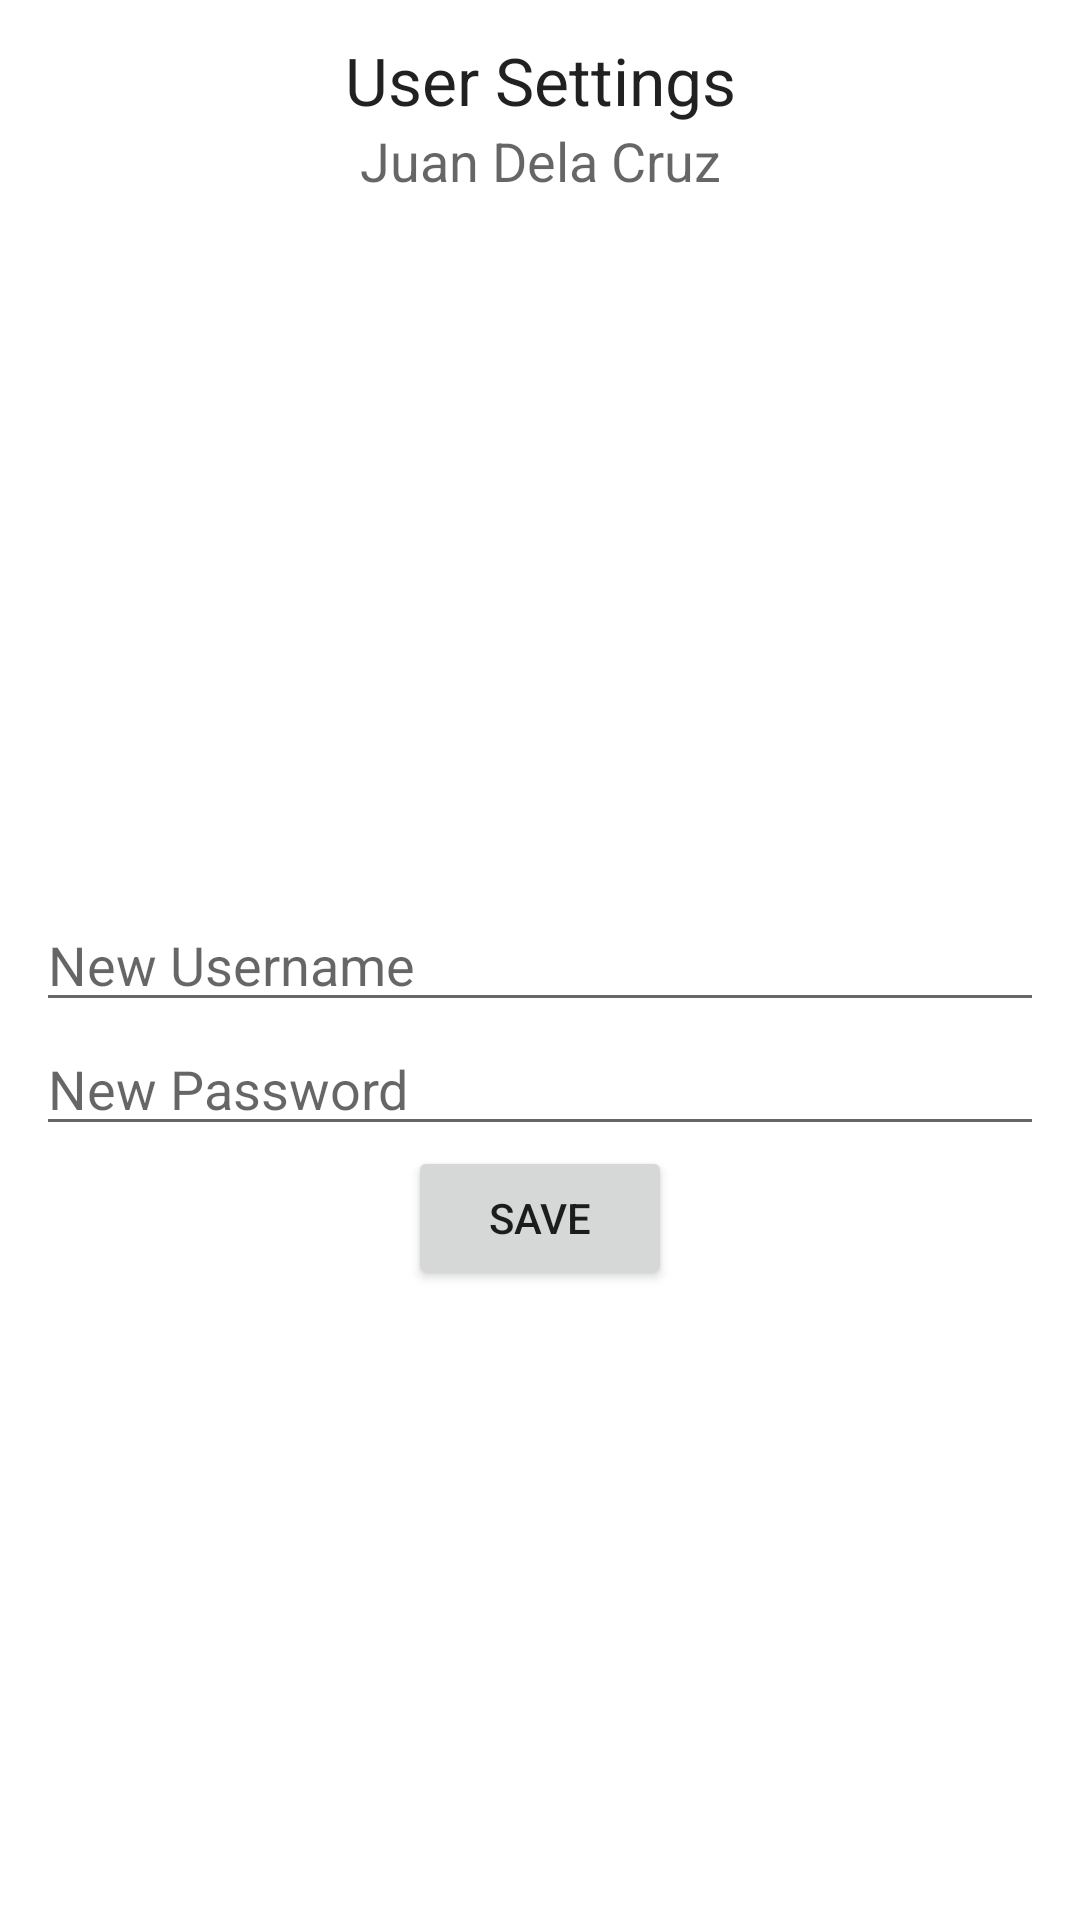

Reconstruct the res/layout file that produces this screen, plus the resources it refers to.
<!-- AndroidManifest.xml: application theme Theme.TNTPracticeReferralSystem -->
<!-- res/layout/fragment_user_settings.xml -->
<?xml version="1.0" encoding="utf-8"?>
<androidx.coordinatorlayout.widget.CoordinatorLayout xmlns:android="http://schemas.android.com/apk/res/android"
    xmlns:tools="http://schemas.android.com/tools"
    android:layout_width="match_parent"
    android:layout_height="match_parent"
    tools:context=".UserSettingsFragment"
    android:padding="12dp">

    
    <RelativeLayout
        android:layout_width="match_parent"
        android:layout_height="match_parent"
        android:orientation="vertical">

        <TextView
            android:id="@+id/user_settings_title_tv"
            android:layout_width="match_parent"
            android:layout_height="wrap_content"
            android:text="User Settings"
            android:textAppearance="@style/TextAppearance.AppCompat.Large"
            android:gravity="center"/>

        <TextView
            android:id="@+id/settings_old_username_tv"
            android:layout_width="match_parent"
            android:layout_height="wrap_content"
            android:layout_below="@id/user_settings_title_tv"
            android:text="Juan Dela Cruz"
            android:textAppearance="@style/TextAppearance.AppCompat.Medium"
            android:gravity="center"/>


        <EditText
            android:id="@+id/new_username_et"
            android:layout_width="match_parent"
            android:layout_height="wrap_content"
            android:layout_centerVertical="true"
            android:hint="New Username"/>

        <EditText
            android:id="@+id/new_password_et"
            android:layout_width="match_parent"
            android:layout_height="wrap_content"
            android:layout_centerVertical="true"
            android:layout_below="@id/new_username_et"
            android:hint="New Password"/>

        <Button
            android:id="@+id/update_user_btn"
            android:layout_width="wrap_content"
            android:layout_height="wrap_content"
            android:layout_below="@id/new_password_et"
            android:layout_centerHorizontal="true"
            android:text="save"/>

    </RelativeLayout>
</androidx.coordinatorlayout.widget.CoordinatorLayout>
<!-- resources referenced by this layout -->
<resources>
  <style name="Theme.TNTPracticeReferralSystem" parent="Theme.MaterialComponents.DayNight.DarkActionBar">
          
          <item name="colorPrimary">@color/purple_500</item>
          <item name="colorPrimaryVariant">@color/purple_700</item>
          <item name="colorOnPrimary">@color/white</item>
          
          <item name="colorSecondary">@color/teal_200</item>
          <item name="colorSecondaryVariant">@color/teal_700</item>
          <item name="colorOnSecondary">@color/black</item>
          
          <item name="android:statusBarColor">?attr/colorPrimaryVariant</item>
          
      </style>
  <color name="white">#FFFFFFFF</color>
  <color name="black">#FF000000</color>
  <!-- not gathered from this repository: default colours our renderer supplied (Android Studio template values) -->
  <color name="purple_500">#FF6200EE</color>
  <color name="purple_700">#FF3700B3</color>
  <color name="teal_200">#FF03DAC5</color>
  <color name="teal_700">#FF018786</color>
</resources>
